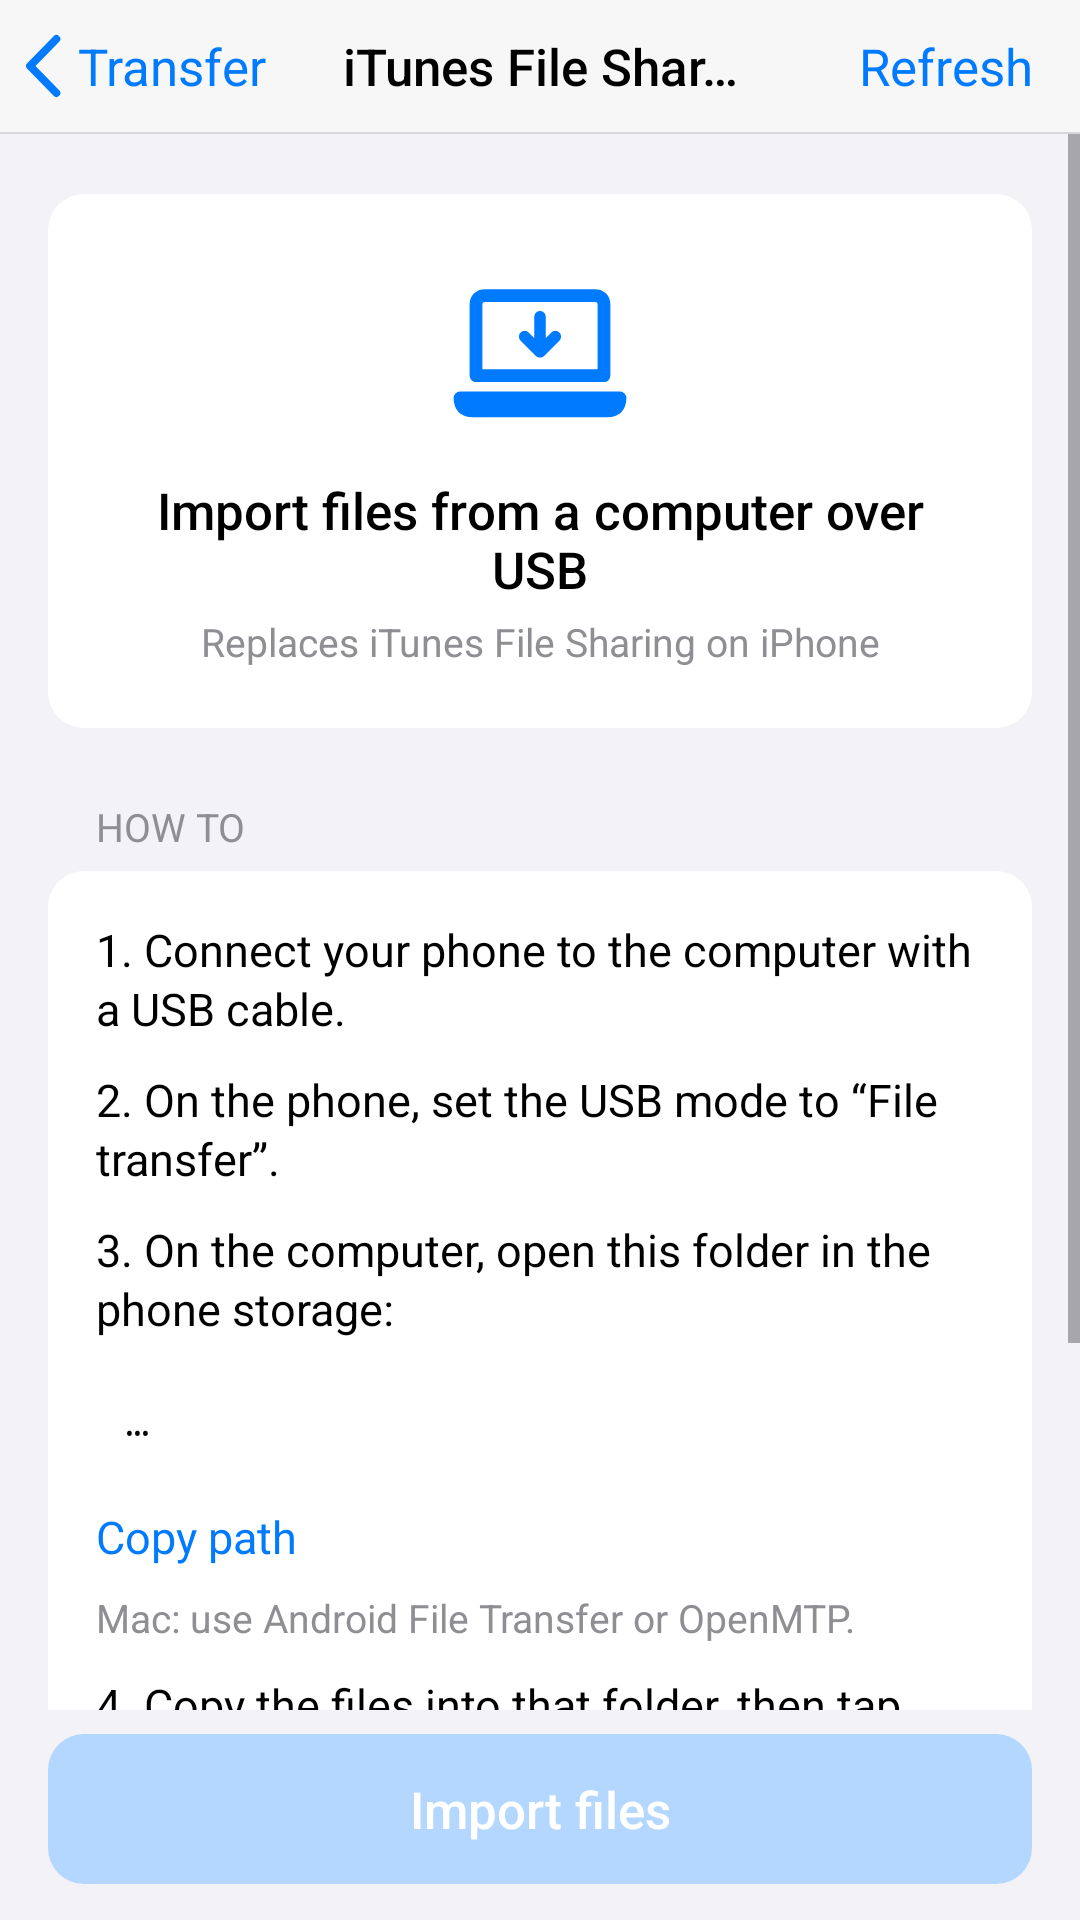

Layout XML and referenced resources for this Android screen:
<!-- AndroidManifest.xml: application theme Theme.Epub_reader -->
<!-- res/layout/dialog_usb_transfer.xml -->
<?xml version="1.0" encoding="utf-8"?>
<LinearLayout xmlns:android="http://schemas.android.com/apk/res/android"
    android:layout_width="match_parent"
    android:layout_height="match_parent"
    android:background="@color/ios_grouped_bg"
    android:orientation="vertical">

    
    <LinearLayout
        android:id="@+id/layoutTopBar"
        android:layout_width="match_parent"
        android:layout_height="wrap_content"
        android:background="@color/ios_bar_bg"
        android:orientation="vertical">

        <FrameLayout
            android:id="@+id/layoutUsbNavBar"
            android:layout_width="match_parent"
            android:layout_height="44dp">

            <LinearLayout
                android:id="@+id/btnUsbBack"
                android:layout_width="wrap_content"
                android:layout_height="match_parent"
                android:layout_gravity="start"
                android:background="?attr/selectableItemBackgroundBorderless"
                android:gravity="center_vertical"
                android:orientation="horizontal"
                android:paddingStart="8dp"
                android:paddingEnd="10dp">

                <ImageView
                    android:layout_width="13dp"
                    android:layout_height="22dp"
                    android:importantForAccessibility="no"
                    android:src="@drawable/ic_nav_back" />

                <TextView
                    android:id="@+id/tvUsbBackLabel"
                    android:layout_width="wrap_content"
                    android:layout_height="wrap_content"
                    android:layout_marginStart="5dp"
                    android:maxLines="1"
                    android:text="@string/file_transfer"
                    android:textColor="@color/ios_blue"
                    android:textSize="17sp" />
            </LinearLayout>

            
            <TextView
                android:id="@+id/tvUsbTitle"
                android:layout_width="wrap_content"
                android:layout_height="wrap_content"
                android:layout_gravity="center"
                android:layout_marginStart="112dp"
                android:layout_marginEnd="112dp"
                android:ellipsize="end"
                android:fontFamily="sans-serif-medium"
                android:gravity="center"
                android:maxLines="1"
                android:text="@string/itunes_file_sharing"
                android:textColor="@color/ios_label"
                android:textSize="17sp" />

            <TextView
                android:id="@+id/btnUsbRefresh"
                android:layout_width="wrap_content"
                android:layout_height="match_parent"
                android:layout_gravity="end"
                android:background="?attr/selectableItemBackgroundBorderless"
                android:gravity="center"
                android:paddingStart="10dp"
                android:paddingEnd="16dp"
                android:text="@string/refresh"
                android:textColor="@color/ios_blue"
                android:textSize="17sp" />
        </FrameLayout>
    </LinearLayout>

    <View
        android:layout_width="match_parent"
        android:layout_height="0.6dp"
        android:background="@color/ios_bar_separator" />

    <ScrollView
        android:layout_width="match_parent"
        android:layout_height="0dp"
        android:layout_weight="1"
        android:fillViewport="true">

        <LinearLayout
            android:layout_width="match_parent"
            android:layout_height="wrap_content"
            android:orientation="vertical"
            android:paddingStart="16dp"
            android:paddingTop="20dp"
            android:paddingEnd="16dp"
            android:paddingBottom="16dp">

            <LinearLayout
                android:layout_width="match_parent"
                android:layout_height="wrap_content"
                android:background="@drawable/bg_ios_card"
                android:gravity="center_horizontal"
                android:orientation="vertical"
                android:padding="20dp">

                <ImageView
                    android:layout_width="64dp"
                    android:layout_height="64dp"
                    android:importantForAccessibility="no"
                    android:src="@drawable/ic_transfer_usb" />

                <TextView
                    android:layout_width="match_parent"
                    android:layout_height="wrap_content"
                    android:layout_marginTop="10dp"
                    android:fontFamily="sans-serif-medium"
                    android:gravity="center"
                    android:text="@string/usb_header"
                    android:textColor="@color/ios_label"
                    android:textSize="17sp" />

                <TextView
                    android:layout_width="match_parent"
                    android:layout_height="wrap_content"
                    android:layout_marginTop="4dp"
                    android:gravity="center"
                    android:text="@string/usb_header_sub"
                    android:textColor="@color/ios_placeholder"
                    android:textSize="13sp" />
            </LinearLayout>

            <TextView
                android:layout_width="match_parent"
                android:layout_height="wrap_content"
                android:layout_marginTop="24dp"
                android:layout_marginBottom="6dp"
                android:paddingStart="16dp"
                android:paddingEnd="16dp"
                android:text="@string/guide"
                android:textAllCaps="true"
                android:textColor="@color/ios_placeholder"
                android:textSize="13sp" />

            <LinearLayout
                android:layout_width="match_parent"
                android:layout_height="wrap_content"
                android:background="@drawable/bg_ios_card"
                android:orientation="vertical"
                android:padding="16dp">

                <TextView
                    android:layout_width="match_parent"
                    android:layout_height="wrap_content"
                    android:layout_marginTop="0dp"
                    android:lineSpacingExtra="2dp"
                    android:text="@string/usb_step_1"
                    android:textColor="@color/ios_label"
                    android:textSize="15sp" />

                <TextView
                    android:layout_width="match_parent"
                    android:layout_height="wrap_content"
                    android:layout_marginTop="10dp"
                    android:lineSpacingExtra="2dp"
                    android:text="@string/usb_step_2"
                    android:textColor="@color/ios_label"
                    android:textSize="15sp" />

                <TextView
                    android:layout_width="match_parent"
                    android:layout_height="wrap_content"
                    android:layout_marginTop="10dp"
                    android:lineSpacingExtra="2dp"
                    android:text="@string/usb_step_3"
                    android:textColor="@color/ios_label"
                    android:textSize="15sp" />

                <TextView
                    android:id="@+id/tvUsbPath"
                    android:layout_width="match_parent"
                    android:layout_height="wrap_content"
                    android:layout_marginTop="8dp"
                    android:background="@drawable/bg_ios_path_box"
                    android:fontFamily="monospace"
                    android:padding="10dp"
                    android:text="…"
                    android:textColor="@color/ios_label"
                    android:textIsSelectable="true"
                    android:textSize="13sp" />

                <TextView
                    android:id="@+id/btnCopyPath"
                    android:layout_width="wrap_content"
                    android:layout_height="wrap_content"
                    android:layout_marginTop="2dp"
                    android:background="?attr/selectableItemBackgroundBorderless"
                    android:paddingTop="8dp"
                    android:paddingBottom="8dp"
                    android:text="@string/copy_path"
                    android:textColor="@color/ios_blue"
                    android:textSize="15sp" />

                <TextView
                    android:layout_width="match_parent"
                    android:layout_height="wrap_content"
                    android:lineSpacingExtra="2dp"
                    android:text="@string/usb_mac_note"
                    android:textColor="@color/ios_placeholder"
                    android:textSize="13sp" />

                <TextView
                    android:layout_width="match_parent"
                    android:layout_height="wrap_content"
                    android:layout_marginTop="10dp"
                    android:lineSpacingExtra="2dp"
                    android:text="@string/usb_step_4"
                    android:textColor="@color/ios_label"
                    android:textSize="15sp" />
            </LinearLayout>

            <TextView
                android:layout_width="match_parent"
                android:layout_height="wrap_content"
                android:layout_marginTop="24dp"
                android:layout_marginBottom="6dp"
                android:paddingStart="16dp"
                android:paddingEnd="16dp"
                android:text="@string/pending_files"
                android:textAllCaps="true"
                android:textColor="@color/ios_placeholder"
                android:textSize="13sp" />

            <LinearLayout
                android:id="@+id/layoutPendingFiles"
                android:layout_width="match_parent"
                android:layout_height="wrap_content"
                android:background="@drawable/bg_ios_card"
                android:orientation="vertical">

                <TextView
                    android:id="@+id/tvNoPending"
                    android:layout_width="match_parent"
                    android:layout_height="52dp"
                    android:gravity="center"
                    android:text="@string/usb_no_files"
                    android:textColor="@color/ios_placeholder"
                    android:textSize="15sp" />
            </LinearLayout>
        </LinearLayout>
    </ScrollView>

    
    <FrameLayout
        android:id="@+id/layoutUsbBottom"
        android:layout_width="match_parent"
        android:layout_height="wrap_content"
        android:background="@color/ios_grouped_bg"
        android:paddingStart="16dp"
        android:paddingTop="8dp"
        android:paddingEnd="16dp"
        android:paddingBottom="12dp">

        <TextView
            android:id="@+id/btnUsbImport"
            android:layout_width="match_parent"
            android:layout_height="50dp"
            android:background="@drawable/bg_ios_button_primary"
            android:enabled="false"
            android:fontFamily="sans-serif-medium"
            android:gravity="center"
            android:text="@string/usb_import_none"
            android:textColor="@color/white"
            android:textSize="17sp" />
    </FrameLayout>

</LinearLayout>
<!-- resources referenced by this layout -->
<resources>
  <color name="ios_bar_bg">#F7F7F7</color>
  <color name="ios_bar_separator">#D8D7DC</color>
  <color name="ios_blue">#007AFF</color>
  <color name="ios_grouped_bg">#F2F2F7</color>
  <color name="ios_label">#000000</color>
  <color name="ios_placeholder">#8E8E93</color>
  <color name="white">#FFFFFFFF</color>
  <!-- drawable bg_ios_button_primary (drawable) -->
  <?xml version="1.0" encoding="utf-8"?>
  <selector xmlns:android="http://schemas.android.com/apk/res/android">
      <item android:state_enabled="false">
          <shape android:shape="rectangle">
              <solid android:color="#B3D7FF" />
              <corners android:radius="12dp" />
          </shape>
      </item>
      <item android:state_pressed="true">
          <shape android:shape="rectangle">
              <solid android:color="#0062CC" />
              <corners android:radius="12dp" />
          </shape>
      </item>
      <item>
          <shape android:shape="rectangle">
              <solid android:color="@color/ios_blue" />
              <corners android:radius="12dp" />
          </shape>
      </item>
  </selector>
  <!-- drawable bg_ios_card (drawable) -->
  <?xml version="1.0" encoding="utf-8"?>
  <shape xmlns:android="http://schemas.android.com/apk/res/android"
      android:shape="rectangle">
      <solid android:color="@color/white" />
      <corners android:radius="12dp" />
  </shape>
  <!-- drawable ic_nav_back (drawable) -->
  <?xml version="1.0" encoding="utf-8"?>
  <vector xmlns:android="http://schemas.android.com/apk/res/android"
      android:width="13dp"
      android:height="22dp"
      android:autoMirrored="true"
      android:viewportWidth="13"
      android:viewportHeight="22">
      <path
          android:fillColor="#00000000"
          android:pathData="M10.8,2L2,11L10.8,20"
          android:strokeWidth="2.6"
          android:strokeColor="#007AFF"
          android:strokeLineCap="round"
          android:strokeLineJoin="round" />
  </vector>
  <string name="copy_path">Copy path</string>
  <string name="file_transfer">Transfer</string>
  <string name="guide">How to</string>
  <string name="itunes_file_sharing">iTunes File Sharing</string>
  <string name="pending_files">Files in the folder</string>
  <string name="refresh">Refresh</string>
  <string name="usb_header">Import files from a computer over USB</string>
  <string name="usb_header_sub">Replaces iTunes File Sharing on iPhone</string>
  <string name="usb_import_none">Import files</string>
  <string name="usb_mac_note">Mac: use Android File Transfer or OpenMTP.</string>
  <string name="usb_no_files">No files in the folder yet</string>
  <string name="usb_step_1">1.  Connect your phone to the computer with a USB cable.</string>
  <string name="usb_step_2">2.  On the phone, set the USB mode to “File transfer”.</string>
  <string name="usb_step_3">3.  On the computer, open this folder in the phone storage:</string>
  <string name="usb_step_4">4.  Copy the files into that folder, then tap “Import files” below.</string>
  <style name="Theme.Epub_reader" parent="Theme.MaterialComponents.DayNight.NoActionBar" />
</resources>
